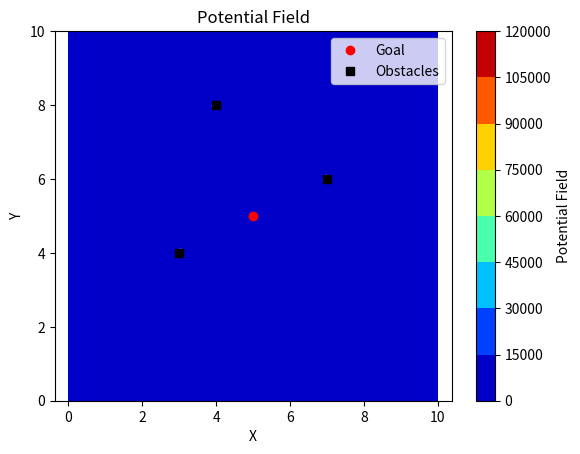

The matplotlib source for this figure:
import numpy as np
import matplotlib.pyplot as plt

# Define the goal position
goal = np.array([5, 5])

# Define the obstacle positions
obstacles = np.array([[3, 4], [7, 6], [4, 8]])

# Define parameters for attractive and repulsive forces
attractive_gain = 0.5
repulsive_gain = 10.0
repulsive_radius = 2.0

def calculate_attractive_force(position):
    attractive_force = attractive_gain * (goal - position)
    return attractive_force

def calculate_repulsive_force(position):
    repulsive_force = np.zeros(2)
    for obstacle in obstacles:
        distance = np.linalg.norm(position - obstacle)
        if distance <= repulsive_radius:
            direction = (position - obstacle) / distance
            repulsive_force += repulsive_gain * ((1 / distance) - (1 / repulsive_radius)) * (1 / distance**2) * direction
    return repulsive_force

def calculate_resultant_force(position):
    attractive_force = calculate_attractive_force(position)
    repulsive_force = calculate_repulsive_force(position)
    resultant_force = attractive_force + repulsive_force
    return resultant_force

# Generate a grid of points
x = np.linspace(0, 10, 100)
y = np.linspace(0, 10, 100)
X, Y = np.meshgrid(x, y)
grid_points = np.vstack((X.flatten(), Y.flatten())).T

# Calculate the potential field at each point
potential_field = np.zeros(len(grid_points))
for i, point in enumerate(grid_points):
    potential_field[i] = np.linalg.norm(calculate_resultant_force(point))

# Reshape the potential field for plotting
potential_field = potential_field.reshape(X.shape)

# Plot the potential field
plt.contourf(X, Y, potential_field, cmap='jet')
plt.colorbar(label='Potential Field')
plt.plot(goal[0], goal[1], 'ro', label='Goal')
plt.plot(obstacles[:, 0], obstacles[:, 1], 'ks', label='Obstacles')
plt.xlabel('X')
plt.ylabel('Y')
plt.title('Potential Field')
plt.legend()
plt.axis('equal')
plt.show()

